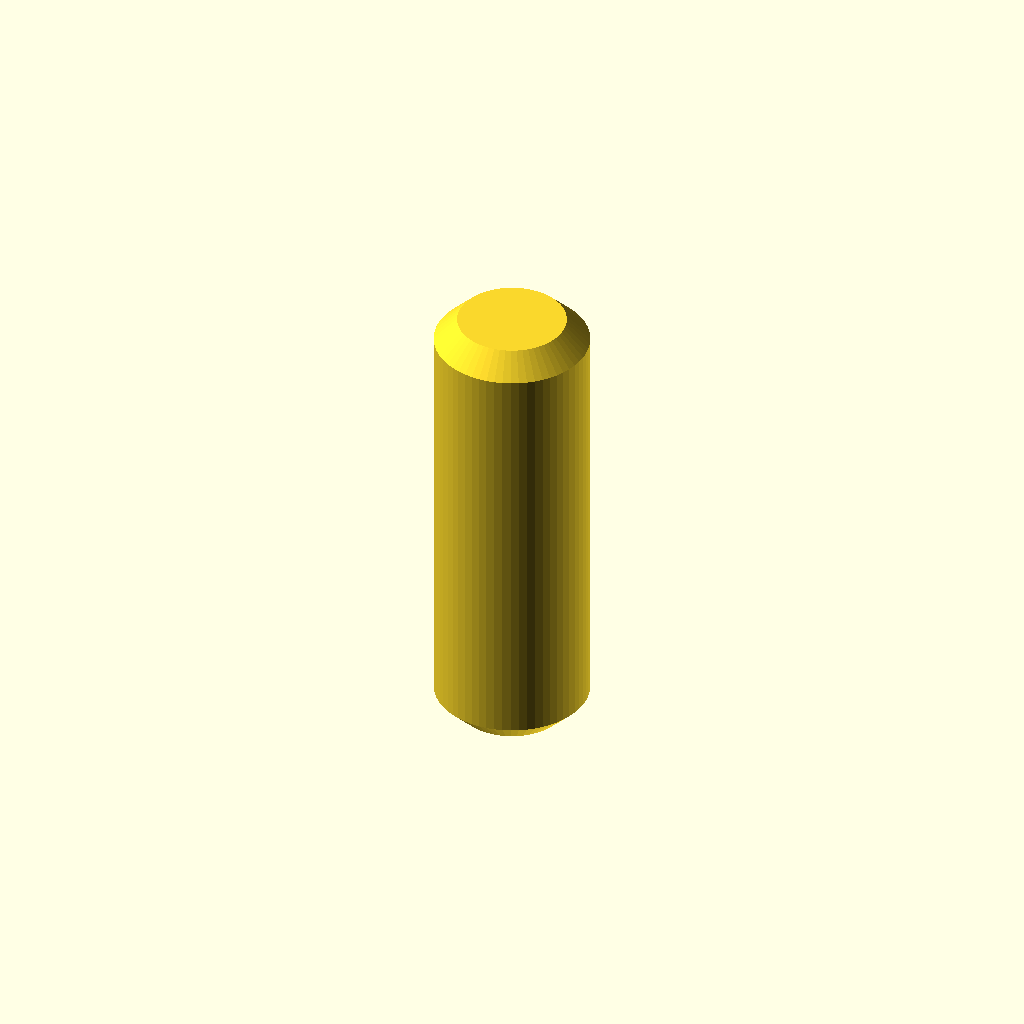
Cell 1 — every parameter at its default value.
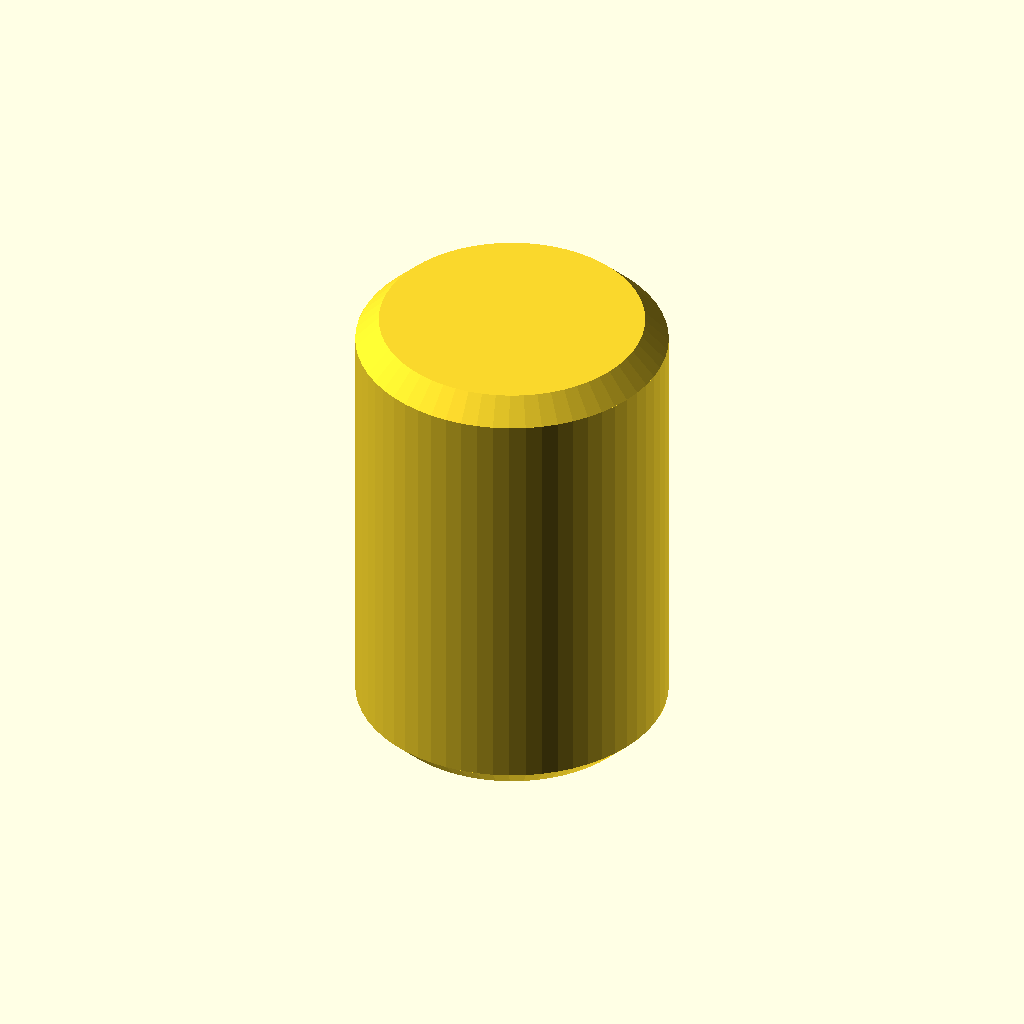
Cell 2: the same model with diameter = 8.
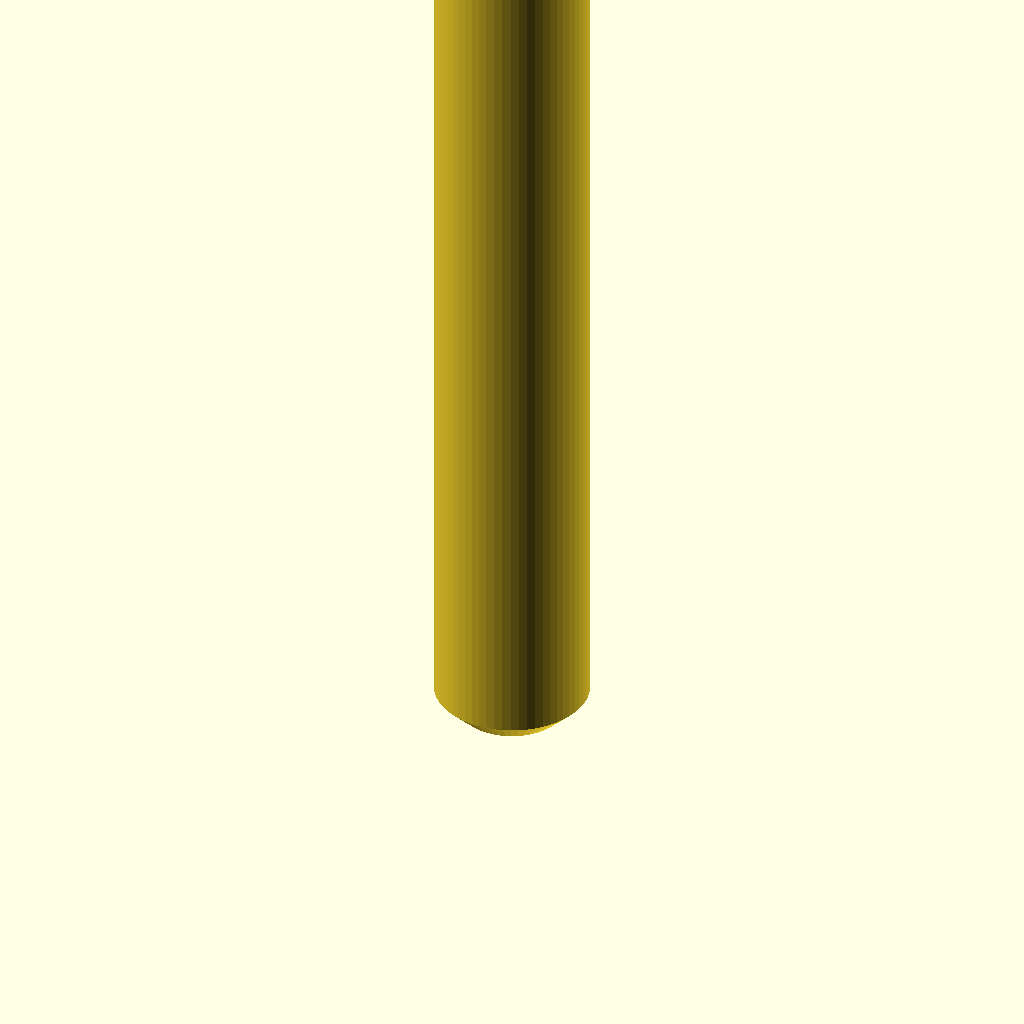
Cell 3: the same model with length = 24.
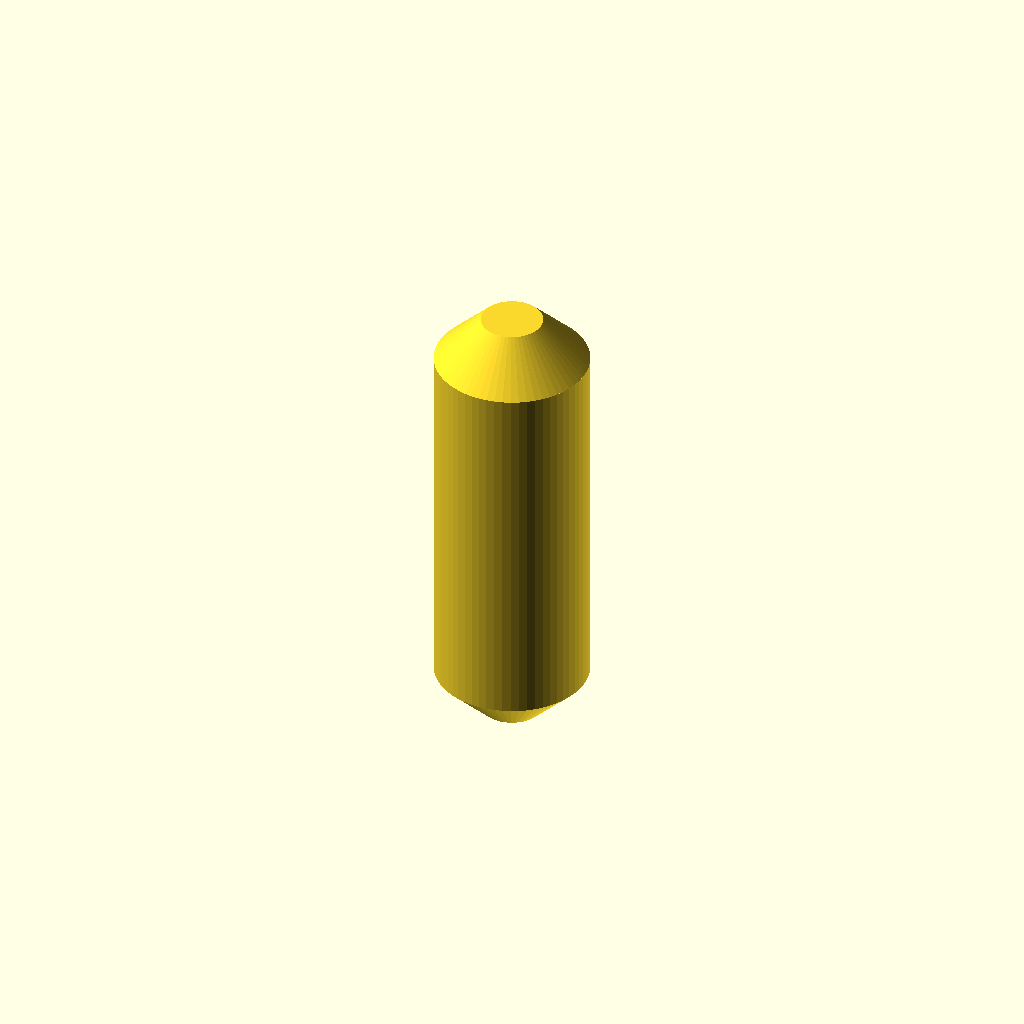
Cell 4: the same model with chamfer = 1.2.
All cells are drawn from one camera (rotation 55°, 0°, 25°, orthographic, colour scheme Cornfield), so only the parameter changes between them.
Source of the model, optional_data/data/parts/part_0629.scad:
// Chamfered dowel pin.
$fn = 60;
eps = 0.02;
diameter = 4;
length = 12;
chamfer = 0.6;
union() {
    cylinder(d1 = diameter - 2 * chamfer, d2 = diameter, h = chamfer);
    translate([0, 0, chamfer]) cylinder(d = diameter, h = length - 2 * chamfer);
    translate([0, 0, length - chamfer]) cylinder(d1 = diameter, d2 = diameter - 2 * chamfer, h = chamfer);
}
Parameter table extracted from the source (name, type, default, range or options):
eps: number, default 0.02
diameter: number, default 4
length: number, default 12
chamfer: number, default 0.6
